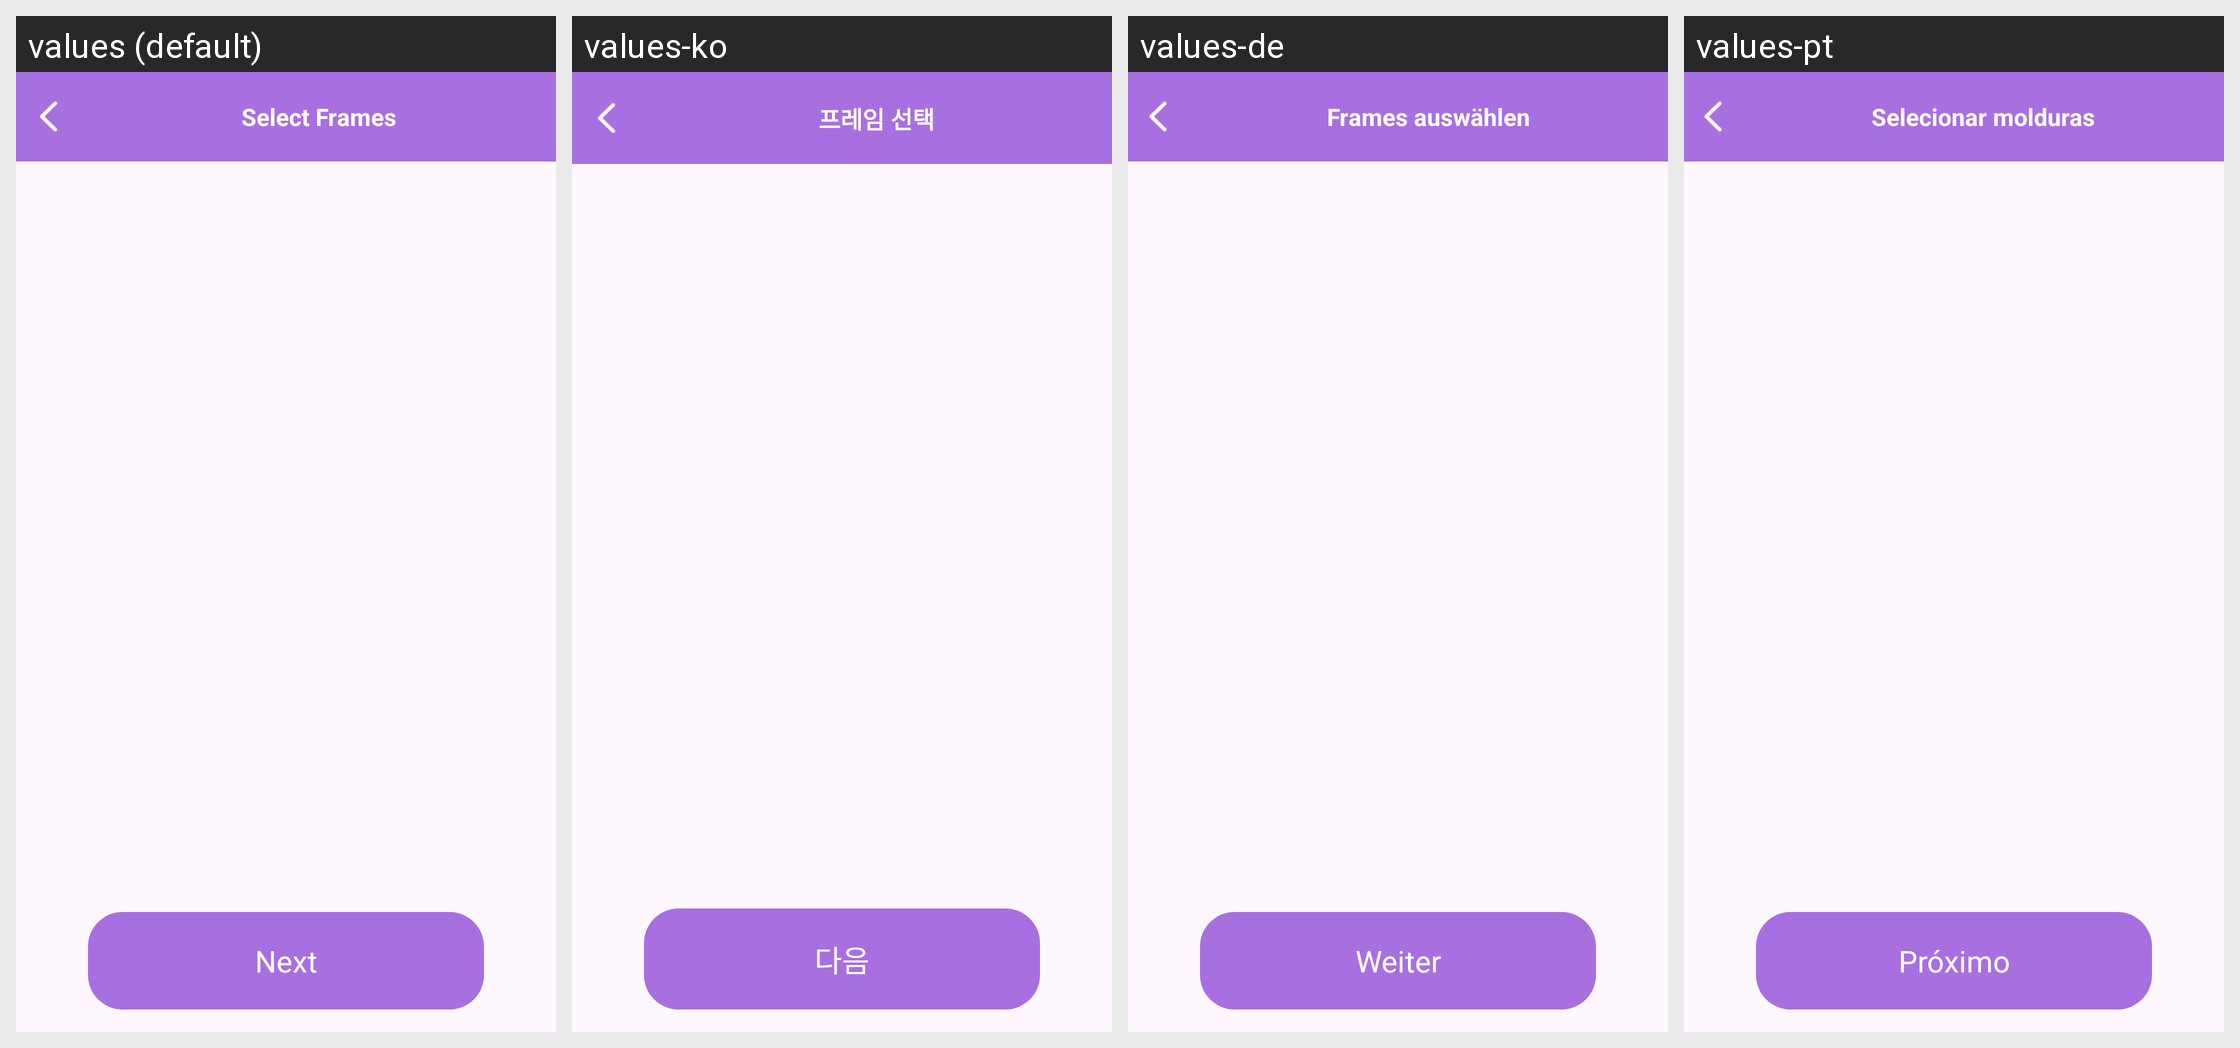

Here is an Android app screen in its default locale and in the app's own translations. Write out the translated-string differences for the strings that appear on this screen.
Android screen res/layout/activity_select_frames.xml rendered under 4 locales, left to right: values (default), values-ko, values-de, values-pt. Device: Nexus 5 (rendered at 1080×1920; each locale shown at half size, 540×960, under a caption strip naming it); theme Theme.PhotoFramesMaster.
Other locales in the repository, not shown: values-es, values-fr, values-in, values-ja, values-ms, values-th, values-zh-rTW.
Strings drawn on this screen, with the default value and each locale's value (text and hints the layout hard-codes, and strings that could not be matched under every locale, appear in the picture but are not listed):

select_frames
  values: Select Frames
  values-ko: 프레임 선택
  values-de: Frames auswählen
  values-pt: Selecionar molduras

next
  values: Next
  values-ko: 다음
  values-de: Weiter
  values-pt: Próximo
